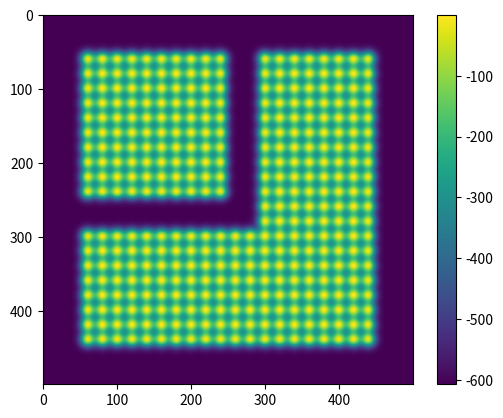

Python code for this plot:
import numpy as np
import matplotlib.pyplot as plt

def bfield_crystal_waveguide(xx,kh):
    
    mag   = 0.930655
    width = 2500; 
    
    b = np.zeros(shape=(xx.shape[0],))
    
    dist = 0.04
    x0=0.1+0.5*dist; x1 = 0.50; x2 = x1+2.5*dist; x3= 0.9
    y0=0.1+0.5*dist; y1 = 0.50; y2 = y1+2.5*dist; y3= 0.9
    
    # box of points [x0,x1] x [y0,y1]
    for x in np.arange(x0,x1,dist):
        for y in np.arange(y0,y1,dist):
            xx_sq_c = (xx[:,0] - x)**2 + (xx[:,1] - y)**2
            b += mag * np.exp(-width * xx_sq_c)

    # box of points [x0,x1] x [y0,y2]
    for x in np.arange(x2,x3,dist):
        for y in np.arange(y0,y2-0.5*dist,dist):
            xx_sq_c = (xx[:,0] - x)**2 + (xx[:,1] - y)**2
            b += mag * np.exp(-width * xx_sq_c)
            
    # box of points [x0,x3] x [y2,y3]
    for x in np.arange(x0,x3,dist):
        for y in np.arange(y2,y3,dist):
            xx_sq_c = (xx[:,0] - x)**2 + (xx[:,1] - y)**2
            b += mag * np.exp(-width * xx_sq_c)    
    
    kh_fun = -kh**2 * (1 - b)
    return kh_fun#kh_fun.unsqueeze(-1)
n=500
xpts = np.linspace(0.,1.,n)
ypts = np.linspace(0.,1.,n)
xx=np.zeros(shape=(n*n,2))
nwaves = 24.623521102434587
kh = (nwaves+0.03)*2*np.pi+1.8
[X,Y] = np.meshgrid(xpts,ypts)
ind = 0
for i in range(n):
    x=xpts[i]
    for j in range(n):
        xx[ind,:] = [x,ypts[j]]
        ind+=1
print("REACHED")

b = bfield_crystal_waveguide(xx,nwaves)
b = np.reshape(b,(n,n))

plt.figure(1)
plt.imshow(b,interpolation='spline16')
plt.colorbar()
plt.show()